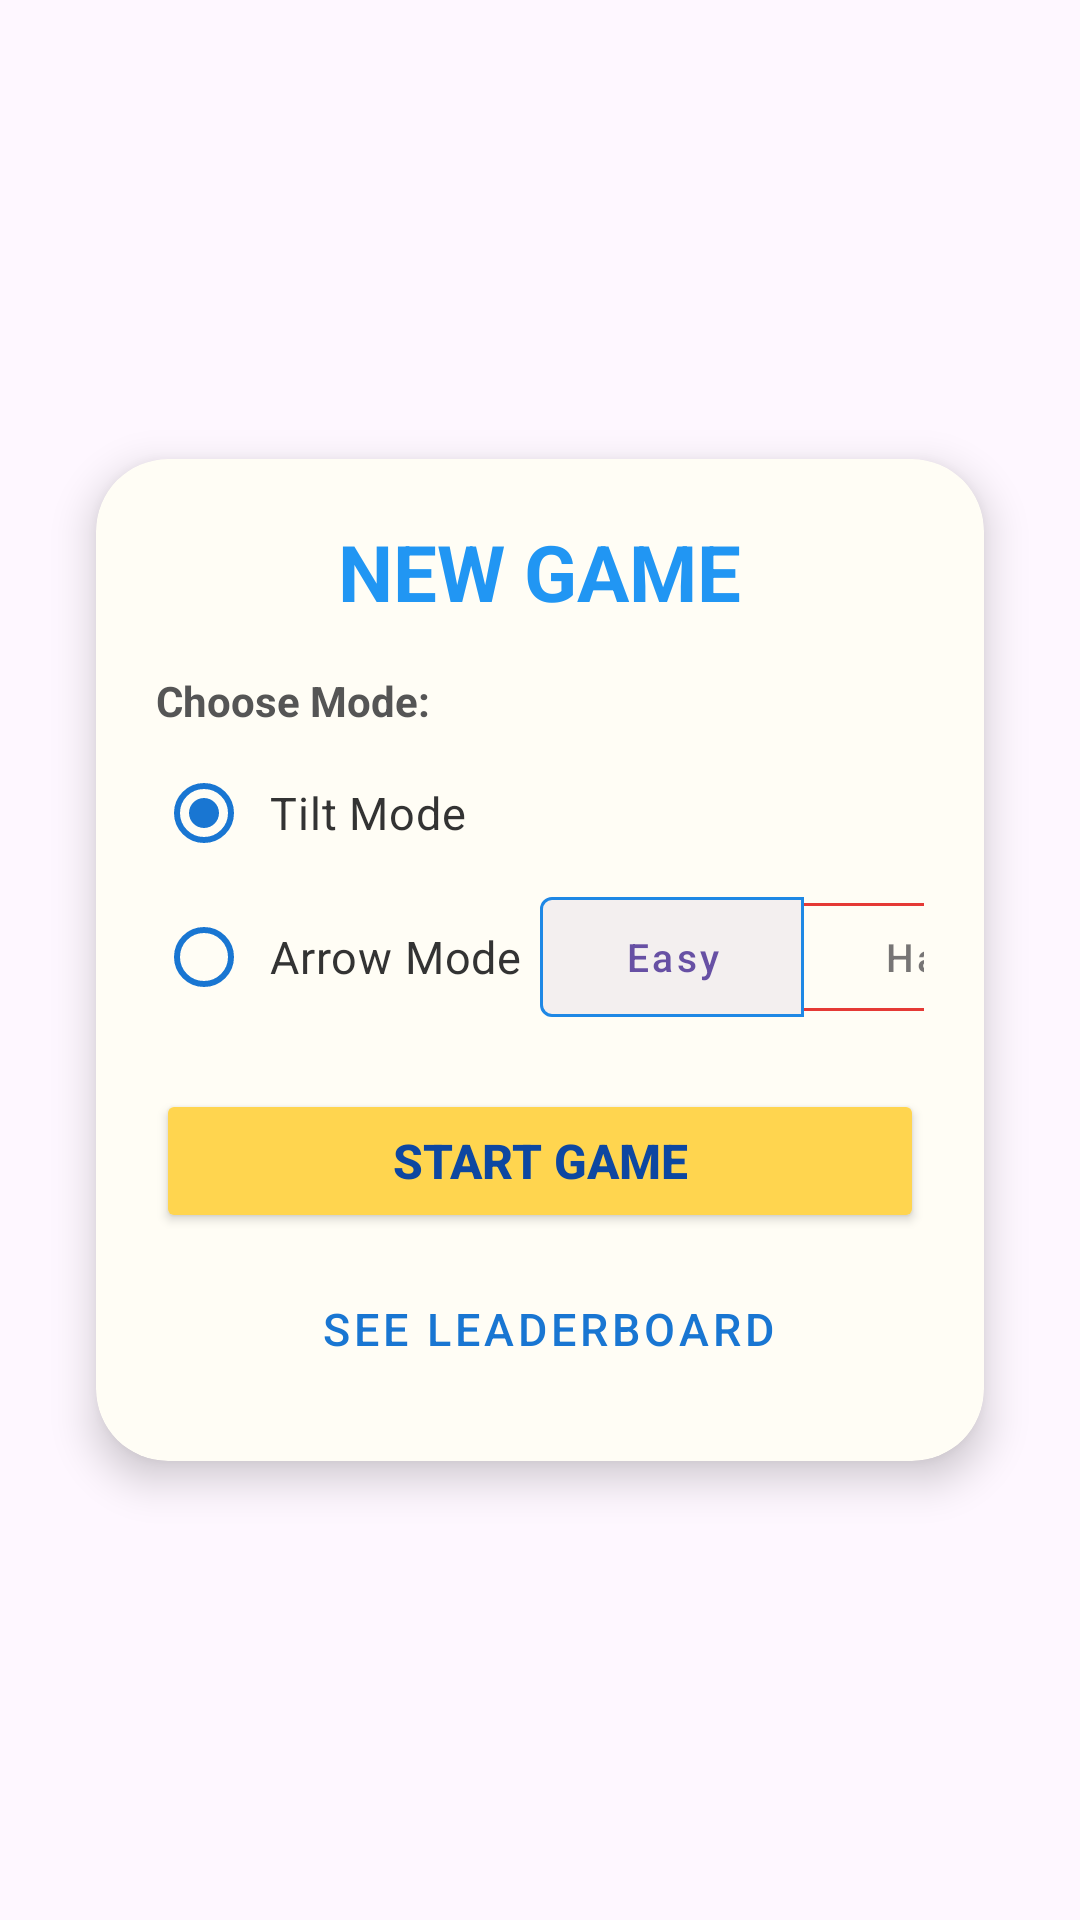

Android layout source for this screen:
<!-- AndroidManifest.xml: application theme Theme.HW1_Toy_Story -->
<!-- res/layout/activity_menu.xml -->
<?xml version="1.0" encoding="utf-8"?>
<FrameLayout xmlns:android="http://schemas.android.com/apk/res/android"
    xmlns:app="http://schemas.android.com/apk/res-auto"
    android:layout_width="match_parent"
    android:layout_height="match_parent"
    android:background="@drawable/menu_bg">

    <androidx.cardview.widget.CardView
        android:layout_width="match_parent"
        android:layout_height="wrap_content"
        android:layout_gravity="center"
        android:layout_margin="32dp"
        app:cardCornerRadius="24dp"
        app:cardElevation="8dp"
        app:cardBackgroundColor="#FFFDF5">

        <LinearLayout
            android:layout_width="match_parent"
            android:layout_height="wrap_content"
            android:gravity="center_horizontal"
            android:orientation="vertical"
            android:padding="20dp">

            <TextView
                android:layout_width="wrap_content"
                android:layout_height="wrap_content"
                android:layout_marginBottom="16dp"
                android:text="NEW GAME"
                android:textColor="#2196F3"
                android:textSize="26sp"
                android:textStyle="bold" />

            <TextView
                android:layout_width="wrap_content"
                android:layout_height="wrap_content"
                android:layout_gravity="start"
                android:layout_marginBottom="4dp"
                android:text="Choose Mode:"
                android:textColor="#555555"
                android:textSize="14sp"
                android:textStyle="bold" />

            <RadioGroup
                android:id="@+id/mode_radio_group"
                android:layout_width="match_parent"
                android:layout_height="wrap_content"
                android:layout_marginBottom="20dp">

                <RadioButton
                    android:id="@+id/radio_tilt"
                    android:layout_width="match_parent"
                    android:layout_height="wrap_content"
                    android:checked="true"
                    android:padding="6dp"
                    android:text="Tilt Mode"
                    android:textColor="#333333"
                    android:textSize="15sp"
                    app:buttonTint="#1976D2" />

                <LinearLayout
                    android:layout_width="match_parent"
                    android:layout_height="wrap_content"
                    android:orientation="horizontal"
                    android:gravity="center_vertical">

                    <RadioButton
                        android:id="@+id/radio_arrows"
                        android:layout_width="wrap_content"
                        android:layout_height="wrap_content"
                        android:padding="6dp"
                        android:text="Arrow Mode"
                        android:textColor="#333333"
                        android:textSize="15sp"
                        app:buttonTint="#1976D2" />

                    <View
                        android:layout_width="0dp"
                        android:layout_height="1dp"
                        android:layout_weight="1" />

                    <com.google.android.material.button.MaterialButtonToggleGroup
                        android:id="@+id/difficulty_group"
                        android:layout_width="wrap_content"
                        android:layout_height="wrap_content"
                        app:checkedButton="@id/btn_easy"
                        app:selectionRequired="true"
                        app:singleSelection="true">

                        <com.google.android.material.button.MaterialButton
                            android:id="@+id/btn_easy"
                            style="@style/Widget.MaterialComponents.Button.OutlinedButton"
                            android:layout_width="wrap_content"
                            android:layout_height="40dp"
                            android:insetTop="0dp"
                            android:insetBottom="0dp"
                            android:text="Easy"
                            android:textAllCaps="false"
                            android:textSize="13sp"
                            app:strokeColor="#1E88E5" />

                        <com.google.android.material.button.MaterialButton
                            android:id="@+id/btn_hard"
                            style="@style/Widget.MaterialComponents.Button.OutlinedButton"
                            android:layout_width="wrap_content"
                            android:layout_height="36dp"
                            android:insetTop="0dp"
                            android:insetBottom="0dp"
                            android:text="Hard"
                            android:textAllCaps="false"
                            android:textSize="13sp"
                            app:strokeColor="#E53935" />

                    </com.google.android.material.button.MaterialButtonToggleGroup>

                </LinearLayout>
            </RadioGroup>

            <Button
                android:id="@+id/btn_start_game"
                android:layout_width="match_parent"
                android:layout_height="48dp"
                android:layout_marginBottom="8dp"
                android:text="START GAME"
                android:textColor="#0D47A1"
                android:textSize="16sp"
                android:textStyle="bold"
                app:backgroundTint="#FFD54F"
                app:cornerRadius="10dp" />

            <Button
                android:id="@+id/btn_leaderboard"
                style="@style/Widget.MaterialComponents.Button.TextButton"
                android:layout_width="match_parent"
                android:layout_height="48dp"
                android:text=" See Leaderboard"
                android:textColor="#1976D2"
                android:textSize="15sp"
                app:icon="@drawable/trophy"
                app:iconGravity="textStart"
                app:iconPadding="6dp"
                app:iconTint="#1976D2"
                app:rippleColor="#201976D2" />

        </LinearLayout>
    </androidx.cardview.widget.CardView>
</FrameLayout>
<!-- resources referenced by this layout -->
<resources>
  <style name="Theme.HW1_Toy_Story" parent="Base.Theme.HW1_Toy_Story" />
  <style name="Base.Theme.HW1_Toy_Story" parent="Theme.Material3.DayNight.NoActionBar">
  
          <item name="windowActionBar">false</item>
          <item name="windowNoTitle">true</item>
          <item name="android:windowFullscreen">true</item>
  
      </style>
</resources>
